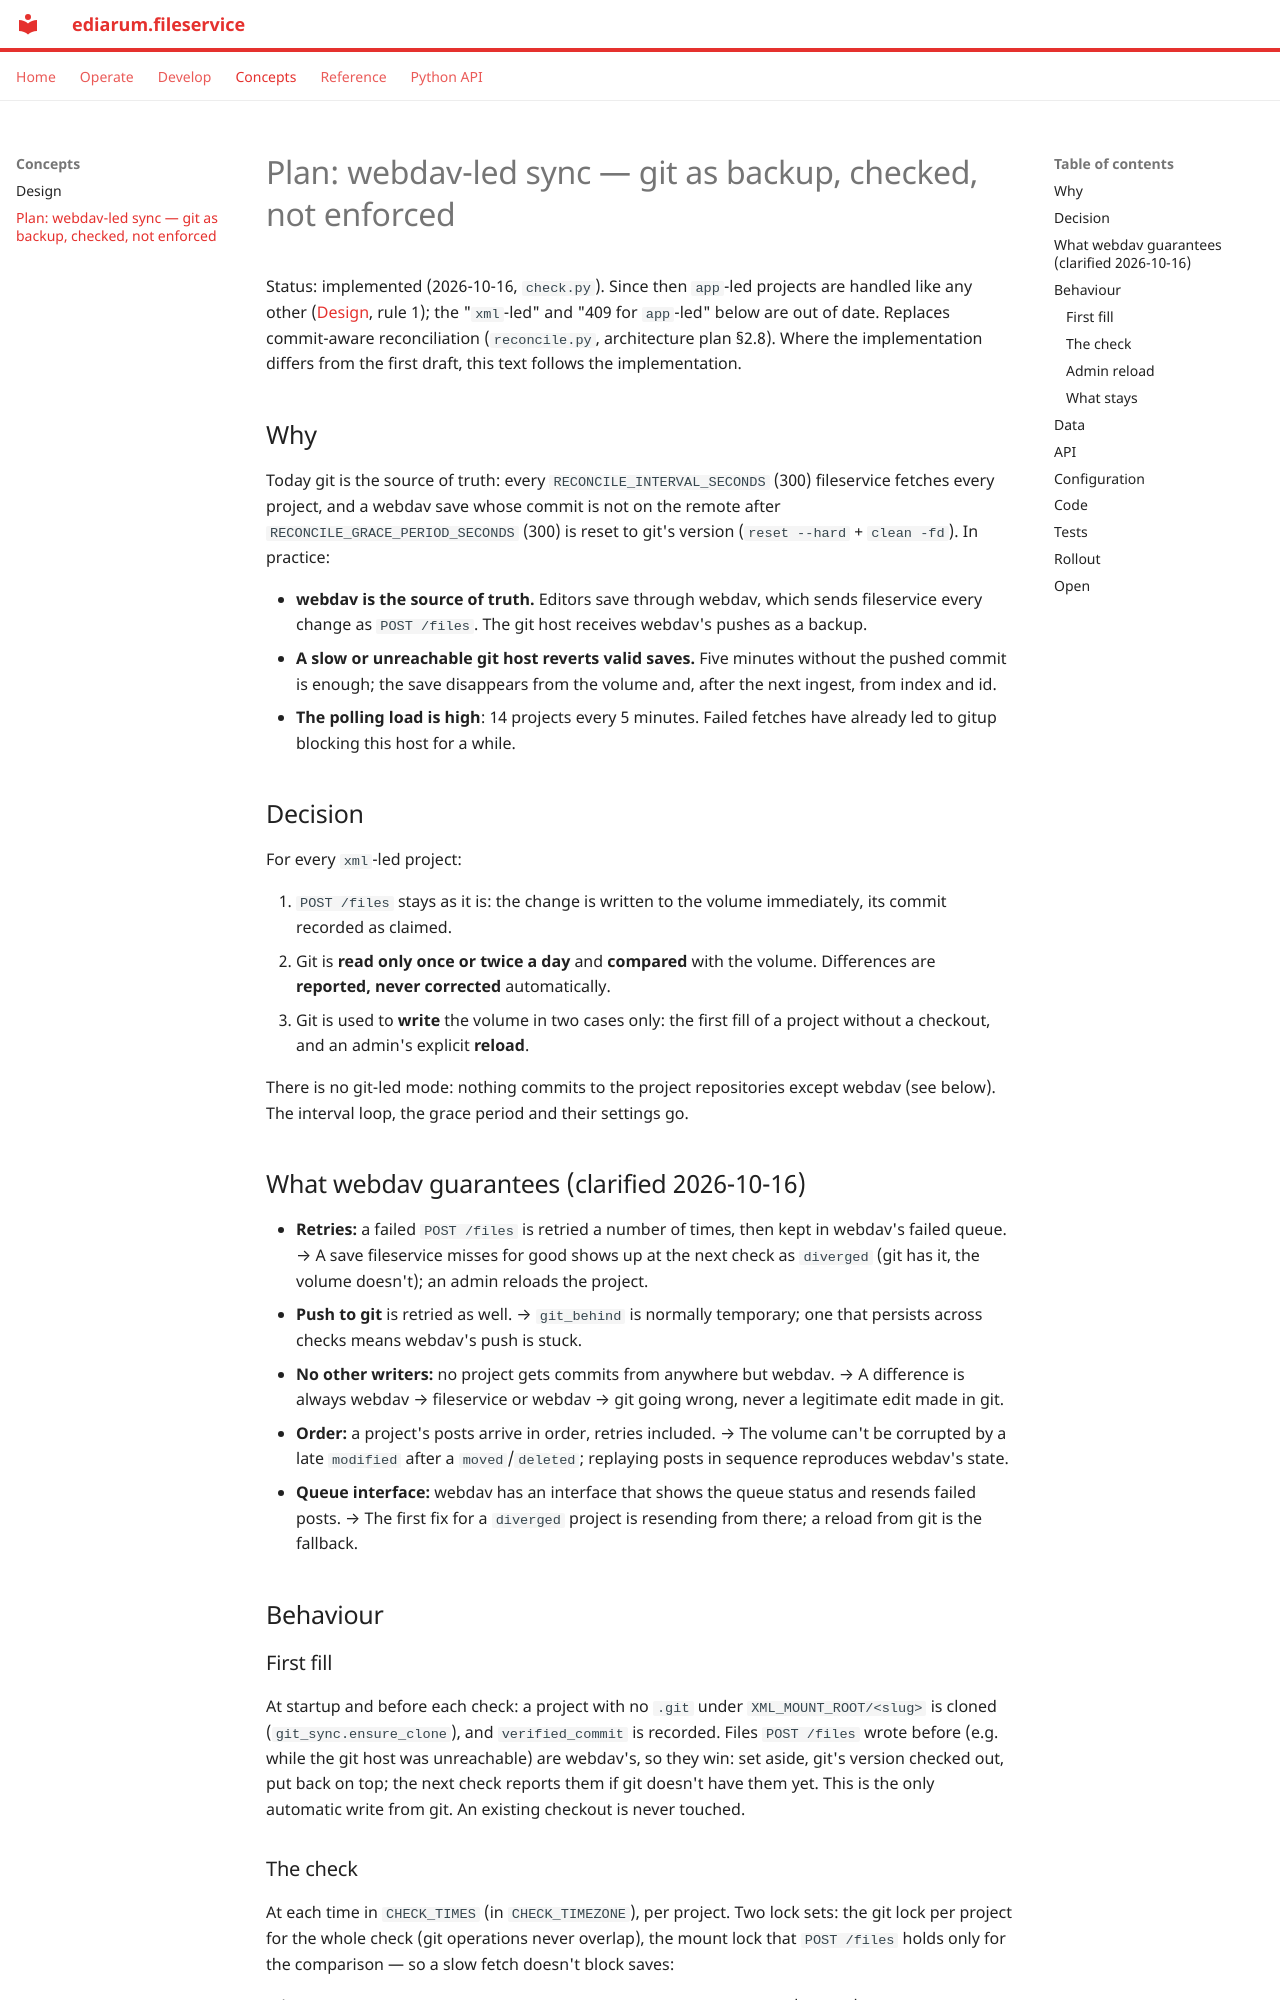

repository: ediarum/ediarum.fileservice · page: concepts/webdav-led-sync/index.html · generator: mkdocs

# Plan: webdav-led sync — git as backup, checked, not enforced

Status: implemented (2026-10-16, `check.py`). Since then `app`-led projects
are handled like any other ([Design](design.md), rule 1); the "`xml`-led"
and "409 for `app`-led" below are out of date. Replaces commit-aware
reconciliation (`reconcile.py`, architecture plan §2.8). Where the
implementation differs from the first draft, this text follows the
implementation.

## Why

Today git is the source of truth: every `RECONCILE_INTERVAL_SECONDS` (300)
fileservice fetches every project, and a webdav save whose commit is not on
the remote after `RECONCILE_GRACE_PERIOD_SECONDS` (300) is reset to git's
version (`reset --hard` + `clean -fd`). In practice:

- **webdav is the source of truth.** Editors save through webdav, which
  sends fileservice every change as `POST /files`. The git host
  receives webdav's pushes as a backup.
- **A slow or unreachable git host reverts valid saves.** Five minutes
  without the pushed commit is enough; the save disappears from the volume
  and, after the next ingest, from index and id.
- **The polling load is high**: 14 projects every 5 minutes. Failed fetches
  have already led to gitup blocking this host for a while.

## Decision

For every `xml`-led project:

1. `POST /files` stays as it is: the change is written to the volume
   immediately, its commit recorded as claimed.
2. Git is **read only once or twice a day** and **compared** with the
   volume. Differences are **reported, never corrected** automatically.
3. Git is used to **write** the volume in two cases only: the first fill of
   a project without a checkout, and an admin's explicit **reload**.

There is no git-led mode: nothing commits to the project repositories
except webdav (see below). The interval loop, the grace period and their
settings go.

## What webdav guarantees (clarified 2026-10-16)

- **Retries:** a failed `POST /files` is retried a number of times, then
  kept in webdav's failed queue. → A save fileservice misses for good
  shows up at the next check as `diverged` (git has it, the volume
  doesn't); an admin reloads the project.
- **Push to git** is retried as well. → `git_behind` is normally
  temporary; one that persists across checks means webdav's push is stuck.
- **No other writers:** no project gets commits from anywhere but webdav.
  → A difference is always webdav → fileservice or webdav → git going
  wrong, never a legitimate edit made in git.
- **Order:** a project's posts arrive in order, retries included. → The
  volume can't be corrupted by a late `modified` after a `moved`/`deleted`;
  replaying posts in sequence reproduces webdav's state.
- **Queue interface:** webdav has an interface that shows the queue status
  and resends failed posts. → The first fix for a `diverged` project is
  resending from there; a reload from git is the fallback.

## Behaviour

### First fill

At startup and before each check: a project with no `.git` under
`XML_MOUNT_ROOT/<slug>` is cloned (`git_sync.ensure_clone`), and
`verified_commit` is recorded. Files `POST /files` wrote before (e.g.
while the git host was unreachable) are webdav's, so they win: set aside,
git's version checked out, put back on top; the next check reports them if
git doesn't have them yet. This is the only automatic write from git. An
existing checkout is never touched.
